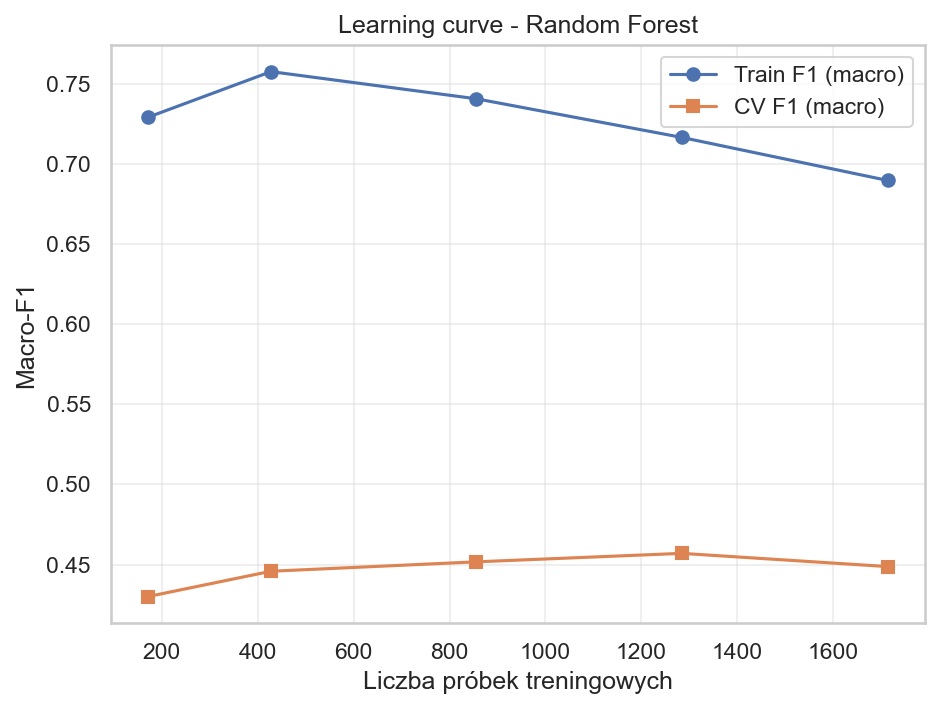

The table this chart was drawn from, first rows:
TrainSize, Train_F1, CV_F1
171, 0.7289, 0.43
428, 0.7574, 0.4458
856, 0.7405, 0.4517
1284, 0.7164, 0.457
1713, 0.6896, 0.4487
